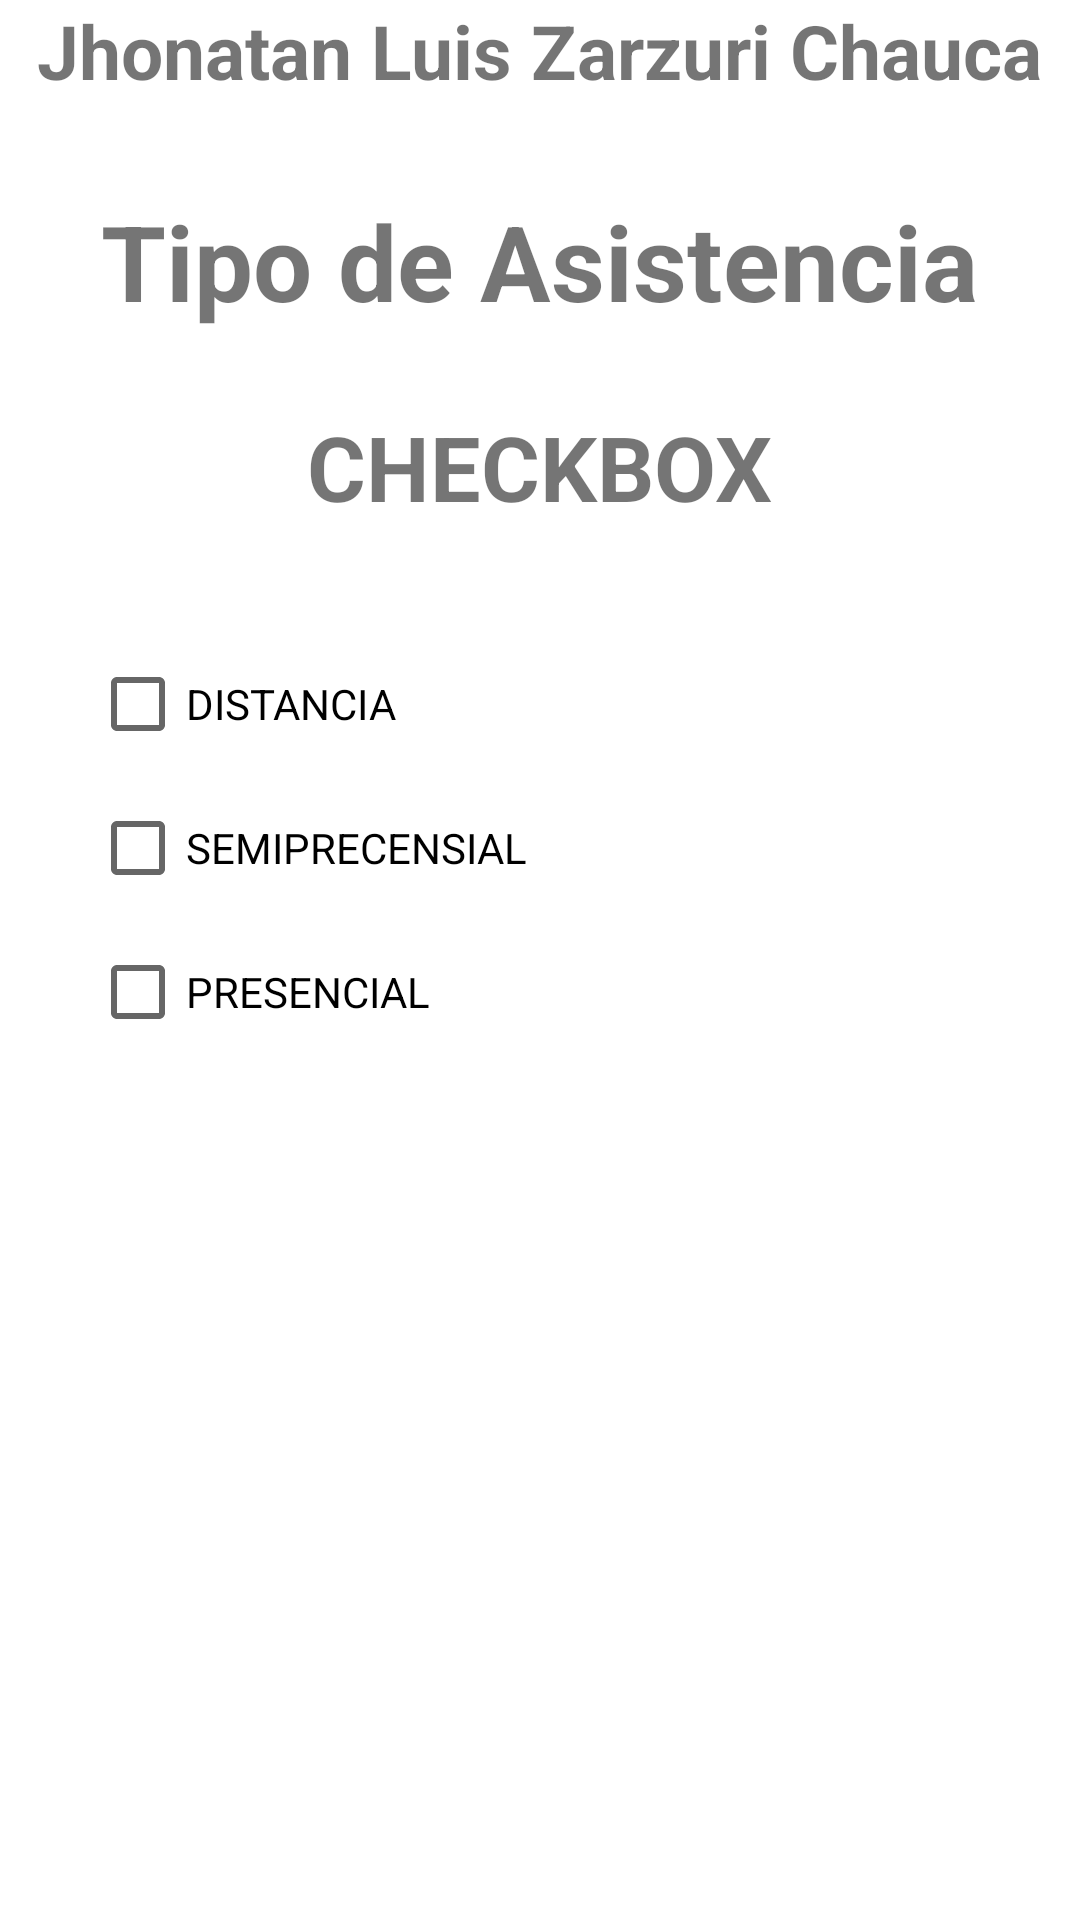

The Android layout XML behind this screen, and the referenced resources:
<!-- AndroidManifest.xml: application theme Theme.BLab3_Seleccion -->
<!-- res/layout/activity_check.xml -->
<?xml version="1.0" encoding="utf-8"?>
<LinearLayout xmlns:android="http://schemas.android.com/apk/res/android"
    xmlns:tools="http://schemas.android.com/tools"
    android:id="@+id/LinearLayout1"
    android:layout_width="match_parent"
    android:layout_height="match_parent"
    android:orientation="vertical"
    tools:context=".Check">

    <TextView
        android:layout_width="wrap_content"
        android:layout_height="wrap_content"
        android:layout_gravity="center"
        android:text="@string/jhonatan_luis_zarzuri_chauca"
        android:textSize="25dp"
        android:textStyle="bold"/>
    <TextView
        android:id="@+id/textView1"
        android:layout_marginTop="30dp"
        android:layout_width="wrap_content"
        android:layout_height="wrap_content"
        android:layout_gravity="center"
        android:text="Tipo de Asistencia"
        android:textSize="35dp"
        android:textStyle="bold"
        android:layout_marginBottom="25dp"/>
    <TextView
        android:id="@+id/textView2"
        android:layout_width="wrap_content"
        android:layout_height="wrap_content"
        android:layout_gravity="center"
        android:text="CHECKBOX"
        android:textSize="30dp"
        android:textStyle="bold"
        android:layout_marginBottom="35dp"/>
    <CheckBox
        android:id="@+id/checkDistancia"
        android:layout_marginLeft="30dp"
        android:layout_width="wrap_content"
        android:layout_height="wrap_content"
        android:text="DISTANCIA"/>
    <CheckBox
        android:id="@+id/checkSemiPresencial"
        android:layout_marginLeft="30dp"
        android:layout_width="wrap_content"
        android:layout_height="wrap_content"
        android:text="SEMIPRECENSIAL"/>
    <CheckBox
        android:id="@+id/checkPresencial"
        android:layout_marginLeft="30dp"
        android:layout_width="wrap_content"
        android:layout_height="wrap_content"
        android:text="PRESENCIAL"/>

</LinearLayout>
<!-- resources referenced by this layout -->
<resources>
  <string name="jhonatan_luis_zarzuri_chauca">Jhonatan Luis Zarzuri Chauca</string>
  <style name="Theme.BLab3_Seleccion" parent="Theme.MaterialComponents.DayNight.DarkActionBar">
          
          <item name="colorPrimary">@color/purple_500</item>
          <item name="colorPrimaryVariant">@color/purple_700</item>
          <item name="colorOnPrimary">@color/white</item>
          
          <item name="colorSecondary">@color/teal_200</item>
          <item name="colorSecondaryVariant">@color/teal_700</item>
          <item name="colorOnSecondary">@color/black</item>
          
          <item name="android:statusBarColor" tools:targetApi="l">?attr/colorPrimaryVariant</item>
          
      </style>
  <!-- not gathered from this repository: default colours our renderer supplied (Android Studio template values) -->
  <color name="purple_500">#FF6200EE</color>
  <color name="purple_700">#FF3700B3</color>
  <color name="teal_200">#FF03DAC5</color>
  <color name="teal_700">#FF018786</color>
  <color name="black">#FF000000</color>
  <color name="white">#FFFFFFFF</color>
</resources>
